Image classification data set "1 Sweet Pumpkin Dataset" (shahriar218/Machine-Learning on GitHub). Class labels (5): downy mildew disease of sweet pumpkin, fresh leaf of sweet pumpkin, leaf curl disease of sweet pumpkin, mosaic disease of sweet pumpkin, sweet pumpkin red beetle.

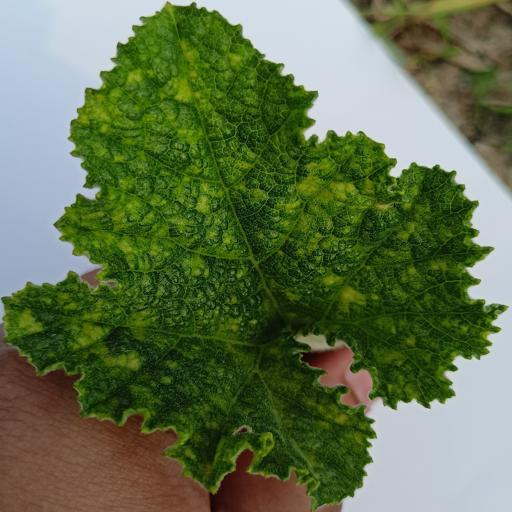
Label: leaf curl disease of sweet pumpkin

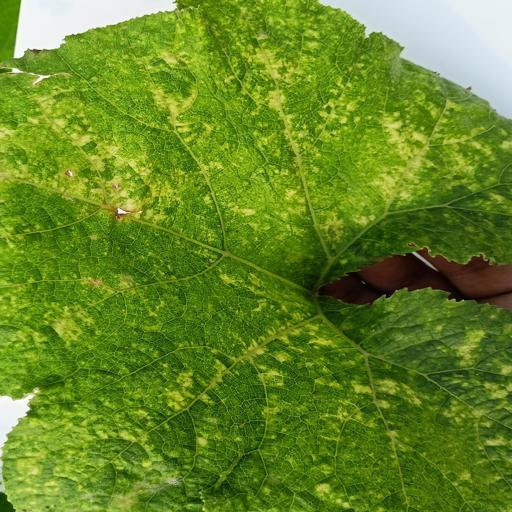
Label: sweet pumpkin red beetle

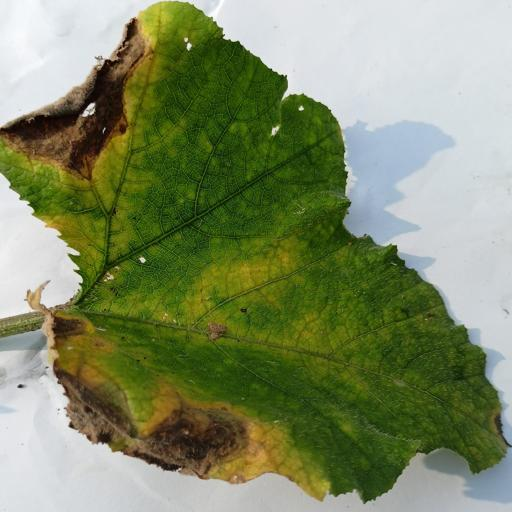
Label: downy mildew disease of sweet pumpkin

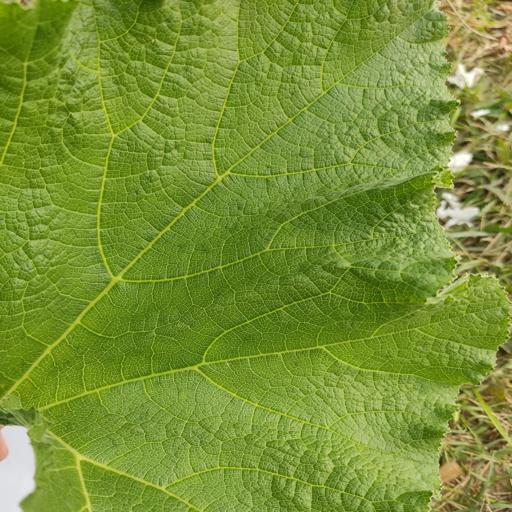
Label: fresh leaf of sweet pumpkin

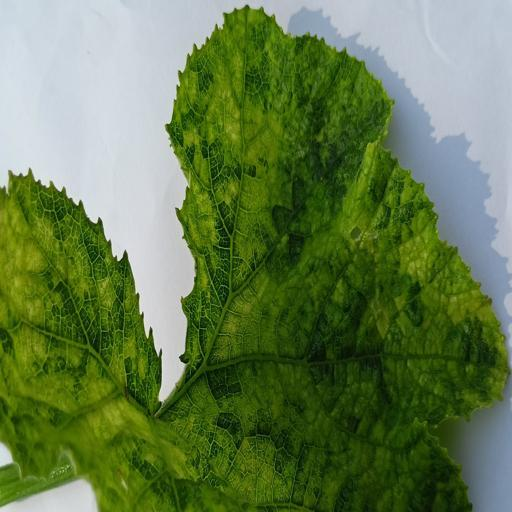
Label: mosaic disease of sweet pumpkin

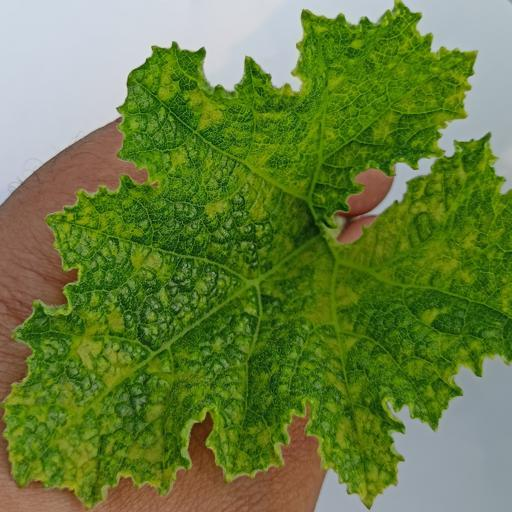
Label: leaf curl disease of sweet pumpkin
